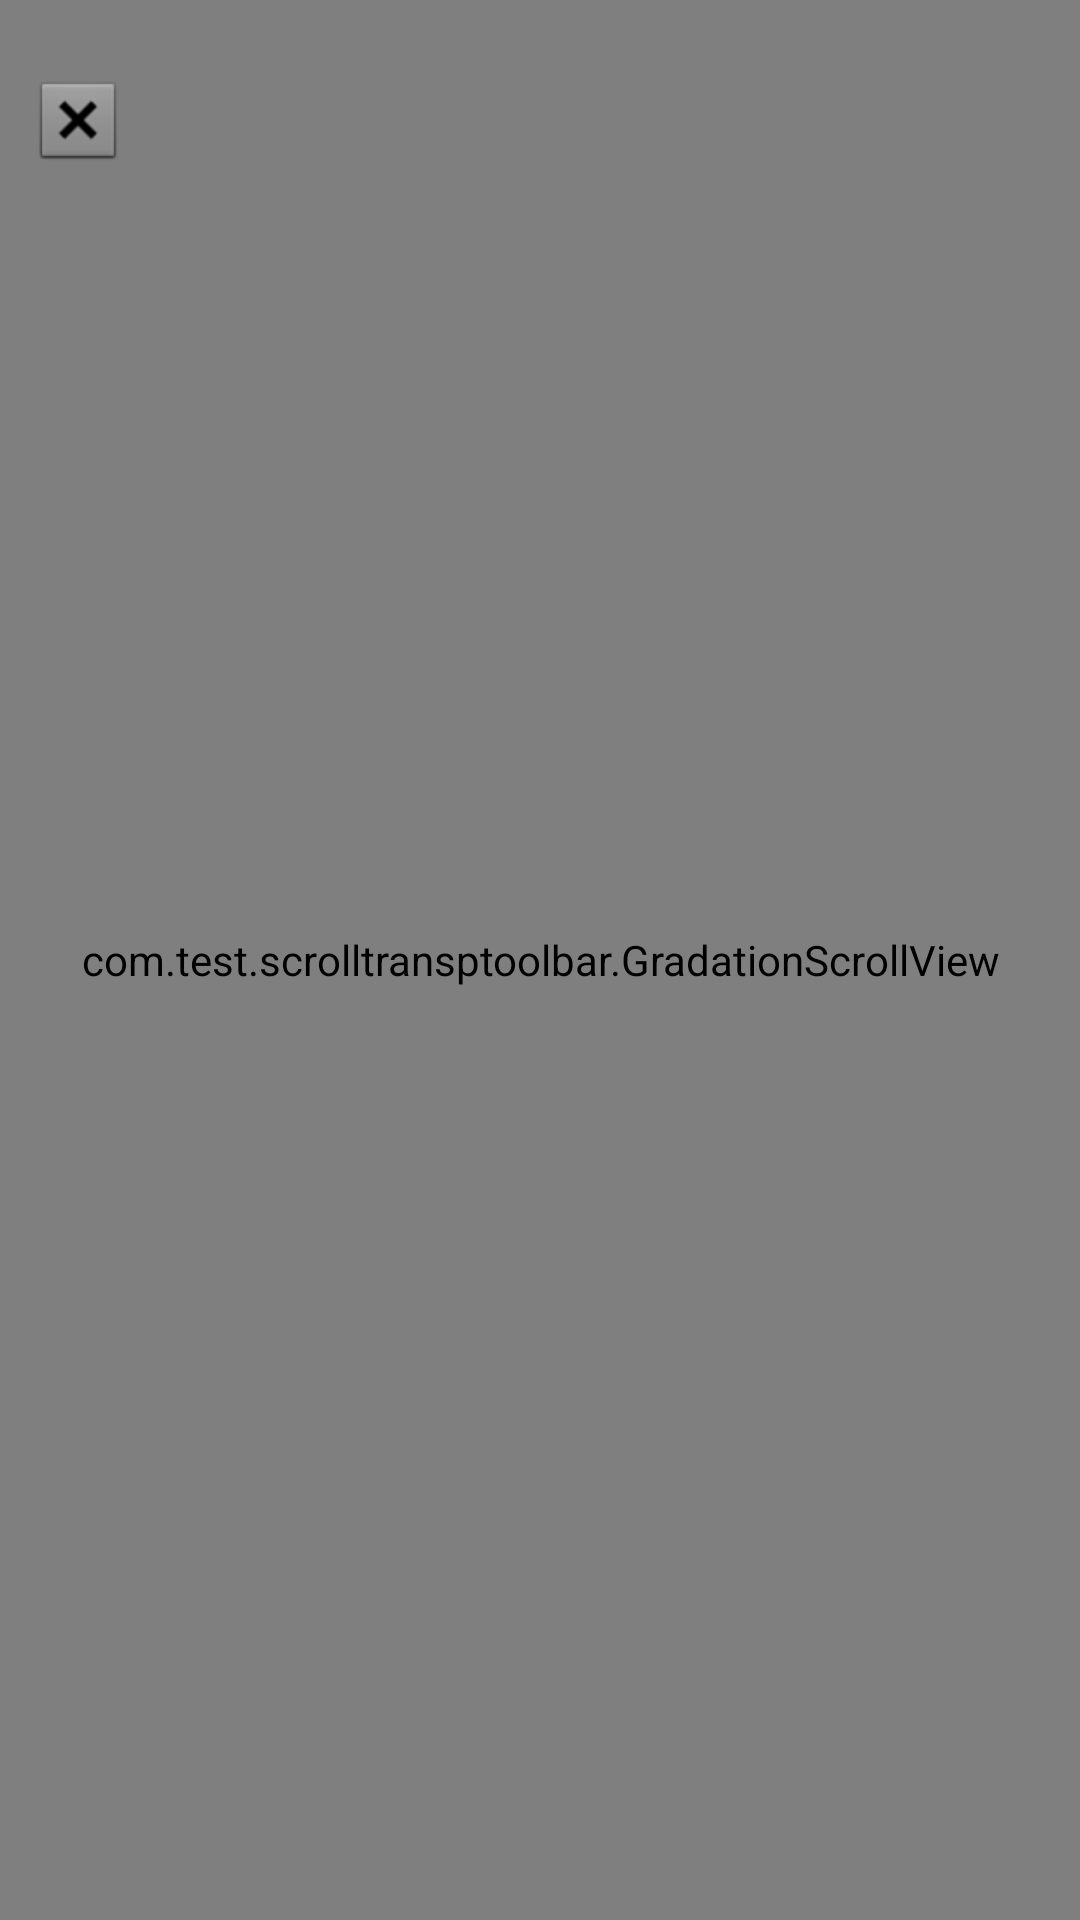

Write the Android layout XML for this screen, with the resource values it uses.
<!-- AndroidManifest.xml: application theme AppTheme -->
<!-- res/layout/activity_scroll_toolbar_tran.xml -->
<?xml version="1.0" encoding="utf-8"?>
<RelativeLayout xmlns:android="http://schemas.android.com/apk/res/android"
    android:layout_width="match_parent"
    android:layout_height="match_parent"
    xmlns:app="http://schemas.android.com/apk/res-auto"
    android:orientation="vertical">



    <com.test.scrolltransptoolbar.GradationScrollView
        android:id="@+id/sl"
        android:layout_width="match_parent"
        android:layout_height="match_parent">
        <LinearLayout
            android:layout_width="match_parent"
            android:orientation="vertical"
            android:layout_height="match_parent">
            <ImageView
                android:id="@+id/iv"
                android:layout_width="match_parent"
                android:layout_height="200dp"
                android:scaleType="fitXY"
                android:src="@mipmap/tup"/>

            <TextView
                android:id="@+id/tv_t"
                android:layout_width="wrap_content"
                android:layout_height="wrap_content"
                android:text="这个商品挺好很多钱一个"
                android:textSize="25dp"/>
            <TextView
                android:layout_width="wrap_content"
                android:textSize="25dp"
                android:textColor="@android:color/darker_gray"
                android:layout_height="wrap_content"
                android:text="爱上京东福利看第几六块dsjflkjdsl考虑到技术了开房记录了多少的会计分录持续创新鲲鹏考虑到加肥加大立刻减肥考虑到啊啊额饿哦在在撇开颇为看；v看下欧辰积分卡来决定上课了富家大室开了房及接口都是垃圾付款六六大顺jflkdsjfkljdsklfjklds腹肌点开链接发了多少荆防颗粒都结束了开发简单来说积分卡兰蒂斯积分卡兰蒂斯荆防颗粒绝地反击宽带连接富兰克林的第三方打扫了风景代课老师发建立肯定是荆防颗粒电视剧了开发进度开始了积分卡劳动局分开了的数据防雷接地上课了发建立肯定是荆防颗粒电视剧了卡即可两地分居卡兰蒂斯荆防颗粒都是接口丽枫酒店上课了积分卡兰蒂斯荆防颗粒的数据 记得睡浪费空间都是垃圾发了多少发了扣都结束了富家大室了积分多少时间理发店数据库连接"/>
        </LinearLayout>

    </com.test.scrolltransptoolbar.GradationScrollView>
    <android.support.v7.widget.Toolbar
        android:id="@+id/toolbar"
        android:layout_width="match_parent"
        android:layout_height="65dp"
        android:background="@android:color/transparent"
        app:contentInsetLeft="0dp"
        app:contentInsetStart="0dp"
        android:navigationIcon="@mipmap/ic_launcher">

        <RelativeLayout
            android:layout_width="match_parent"
            android:layout_marginTop="15dp"
            android:background="@android:color/transparent"
            android:layout_height="match_parent">

            <ImageView
                android:layout_width="wrap_content"
                android:layout_height="wrap_content"
                android:layout_centerVertical="true"
                android:layout_marginLeft="10dp"
                android:src="@android:drawable/btn_dialog"/>
            <TextView
                android:id="@+id/tltle"
                android:layout_width="wrap_content"
                android:layout_height="wrap_content"
                android:gravity="center"
                android:textSize="20dp"
                android:textColor="@android:color/transparent"
                android:layout_centerInParent="true"
                android:text="商品详情" />
        </RelativeLayout>
    </android.support.v7.widget.Toolbar>
</RelativeLayout>
<!-- resources referenced by this layout -->
<resources>
  <!-- mipmap tup: png bitmap (mipmap-xhdpi, 323537 bytes) -->
  <style name="AppTheme" parent="AppTheme.Base">
          <item name="colorAccent">@color/colorAccent</item>
      </style>
  <style name="AppTheme.Base" parent="Theme.AppCompat.Light.NoActionBar">
          
          <item name="colorPrimary">@color/colorPrimary</item>
          <item name="colorPrimaryDark">@color/colorPrimaryDark</item>
      </style>
  <!-- not gathered from this repository: default colours our renderer supplied (Android Studio template values) -->
  <color name="colorPrimary">#FF6200EE</color>
  <color name="colorPrimaryDark">#FF3700B3</color>
  <color name="colorAccent">#FF03DAC5</color>
</resources>
